The GitHub repository wemonster/sciencebirds contains a labelled image folder "characters" with 14 categories: black bird, blue bird, hill, ice, pig, red bird, round wood, sling, stone, terrain, TNT, white bird, wood, yellow bird. Examples follow, each with its label.

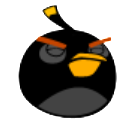
Label: black bird

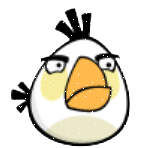
Label: white bird

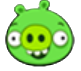
Label: pig

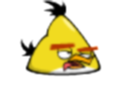
Label: yellow bird

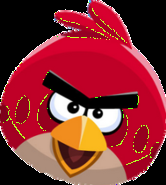
Label: red bird

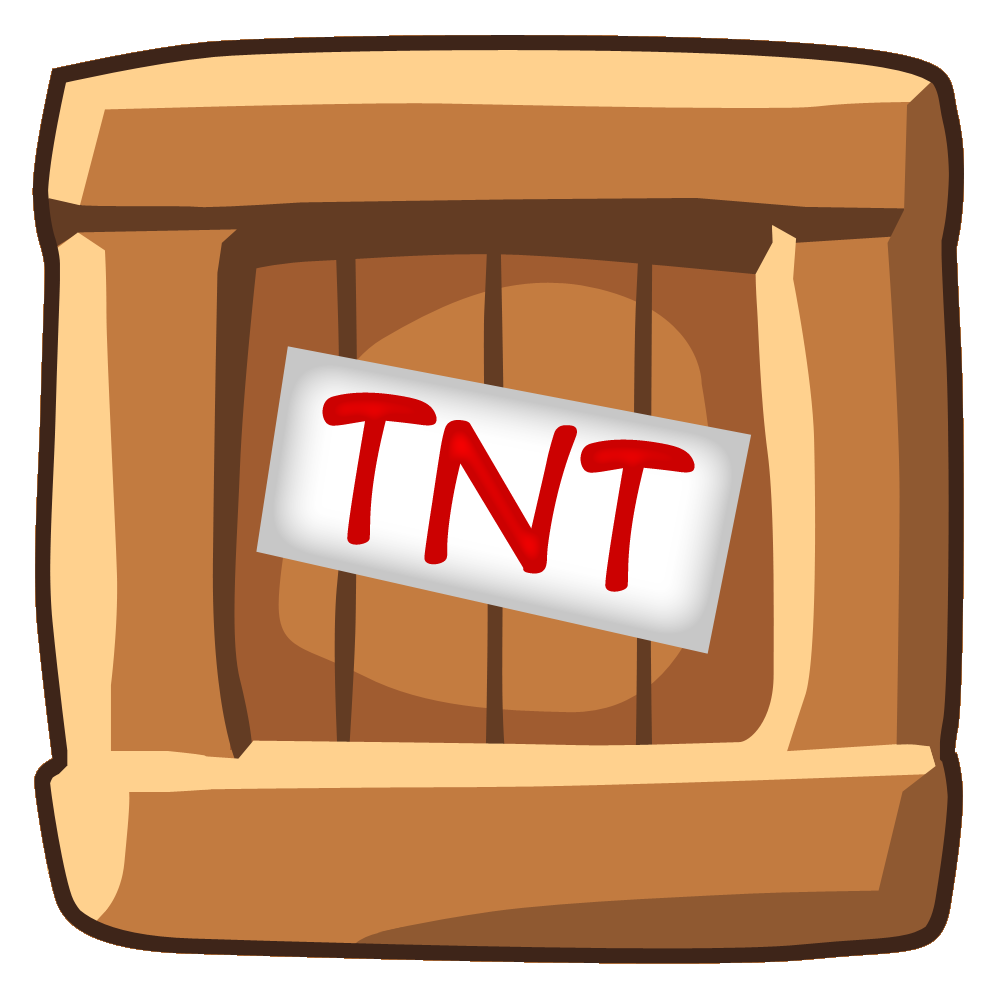
Label: TNT
